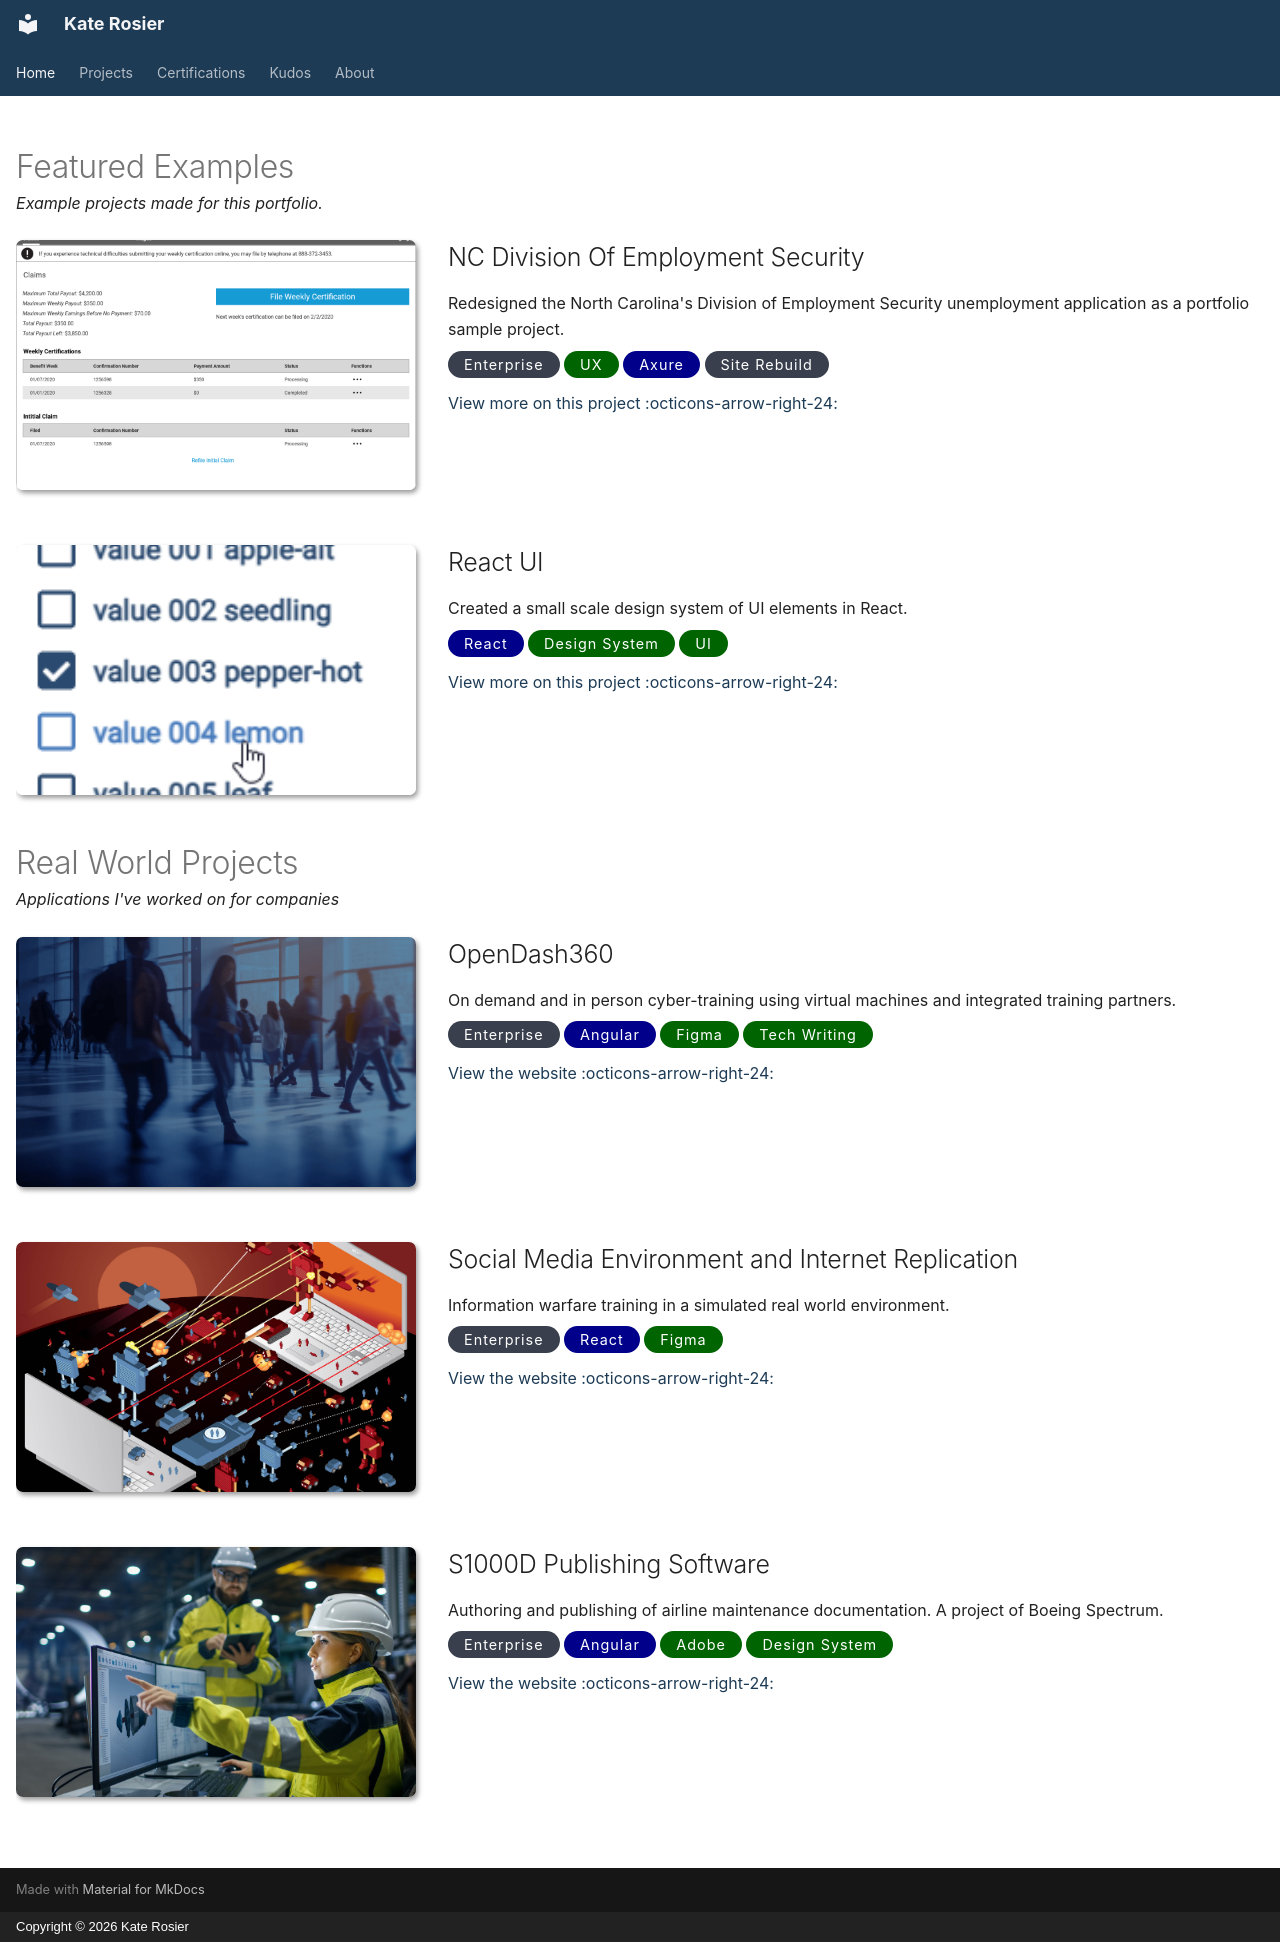

repository: aoide/digitalkate · page: index.html · generator: mkdocs · copyright: Copyright © 2026 Kate Rosier

---
hide:
  - navigation
  - toc
glightbox: false
---

# Featured Examples

*Example projects made for this portfolio.*

<div class="cards featured" markdown>

-   ![NC Division Of Employment Security](./nc-des/_assets/wireframes/claims.png)

    ## NC Division Of Employment Security
    
    Redesigned the North Carolina's Division of Employment Security unemployment application as a portfolio sample project.

    **Enterprise**{.chip-feature .project} **UX**{.chip-feature .design} **Axure**{.chip-feature .dev} **Site Rebuild**{.chip-feature .project}
    
    [View more on this project :octicons-arrow-right-24:](./nc-des/index.md)

-   ![React UI Design System](./react-ui/_assets/ui-checkbox-list.png)

    ## React UI

    Created a small scale design system of UI elements in React.

    **React**{.chip-feature .dev} **Design System**{.chip-feature .design} **UI**{.chip-feature .design} 

    [View more on this project :octicons-arrow-right-24:](./react-ui/index.md)

</div>

# Real World Projects

*Applications I've worked on for companies*

<div class="cards real-world" markdown>

-   ![OpenDash360](./_assets/images/od360.png)

    ## OpenDash360

    On demand and in person cyber-training using virtual machines and integrated training partners.

    **Enterprise**{.chip-feature .project} **Angular**{.chip-feature .dev} **Figma**{.chip-feature .design} **Tech Writing**{.chip-feature .design} 

    [View the website :octicons-arrow-right-24:](https://theuki.com/workforce-applications-dod8140){target="_blank"}

-   ![Social Media Environment and Internet Replication](./_assets/images/smeir.jpg)

    ## Social Media Environment and Internet Replication

    Information warfare training in a simulated real world environment.

    **Enterprise**{.chip-feature .project} **React**{.chip-feature .dev} **Figma**{.chip-feature .design}

    [View the website :octicons-arrow-right-24:](https://www.smeir.net/){target="_blank"}

-   ![S1000D Publishing Software](./_assets/images/s1000d.png)

    ## S1000D Publishing Software

    Authoring and publishing of airline maintenance documentation. A project of Boeing Spectrum.

    **Enterprise**{.chip-feature .project} **Angular**{.chip-feature .dev} **Adobe**{.chip-feature .design} **Design System**{.chip-feature .design} 

    [View the website :octicons-arrow-right-24:](https://services.boeing.com/maintenance-engineering/technical-data-services/technical-data-software-spectrum){target="_blank"}

</div>
